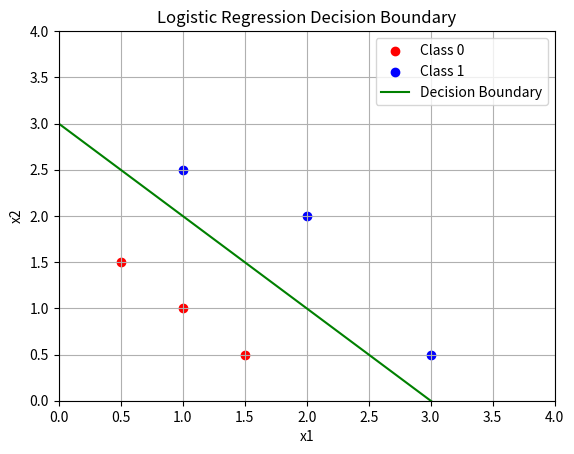

This chart was generated by the following Python code:
import numpy as np
import matplotlib.pyplot as plt

Xtrain = np.array([[0.5, 1.5], [1,1], [1.5, 0.5], [3, 0.5], [2, 2], [1, 2.5]])  
Ytrain = np.array([0, 0, 0, 1, 1, 1]) 
w = np.array([1, 1])
b = -3

def sigmoid_func(z: np.array) -> np.array:
    return 1 / (np.exp(-z) + 1)
    
def compute_logistic_cost(X: np.array, y: np.array, w: np.array, b: float) -> float:

    m = X.shape[0]

    for i in range(m):
        z_i = np.dot(X[i], w) + b
        fx = sigmoid_func(z_i)
        cost = -(y[i] * np.log(fx) + (1 - y[i]) * np.log(1 - fx))
    return cost / m

def plot_decision_boundary(X, y, w, b):
    # Scatter plot of the data points
    
    plt.scatter(X[y == 0][:, 0], X[y == 0][:, 1], color = 'red', label = 'Class 0')
    plt.scatter(X[y == 1][:, 0], X[y == 1][:, 1], color = 'blue', label = 'Class 1')
    
    # Plot the decision boundary
    x1_vals = np.linspace(0, 4, 100)  # Values for x1 (from 0 to 4)
    x2_vals = -(np.dot(w[0], x1_vals) + b) / w[1]  # Solving for x2 from the equation w1*x1 + w2*x2 + b = 0
    
    plt.plot(x1_vals, x2_vals, color = 'green', label = 'Decision Boundary')
    
    # Set the limits and labels
    plt.xlim(0, 4)
    plt.ylim(0, 4)
    plt.xlabel('x1')
    plt.ylabel('x2')
    plt.title('Logistic Regression Decision Boundary')
    plt.legend()
    plt.grid(True)
    plt.show()

# Call the function to plot decision boundary
plot_decision_boundary(Xtrain, Ytrain, w, b)
    
loss_val = compute_logistic_cost(Xtrain, Ytrain, w, b)
print(f"this predicted loss is = {loss_val}") 